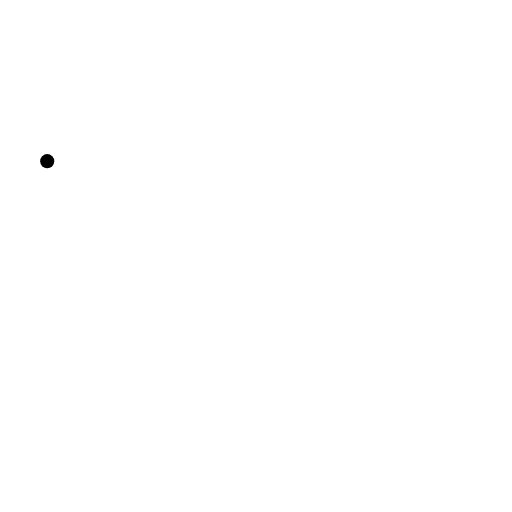
t = 0.00 s
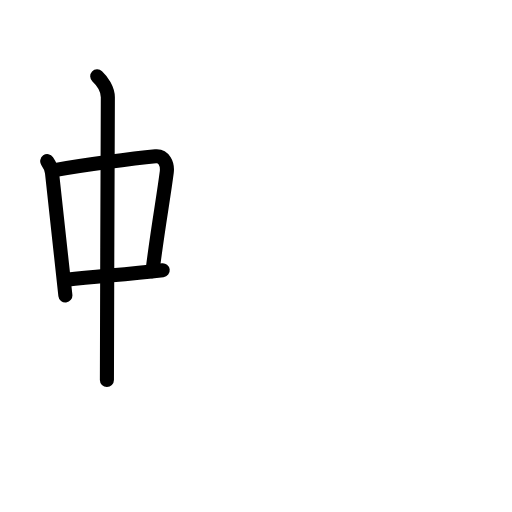
t = 3.88 s
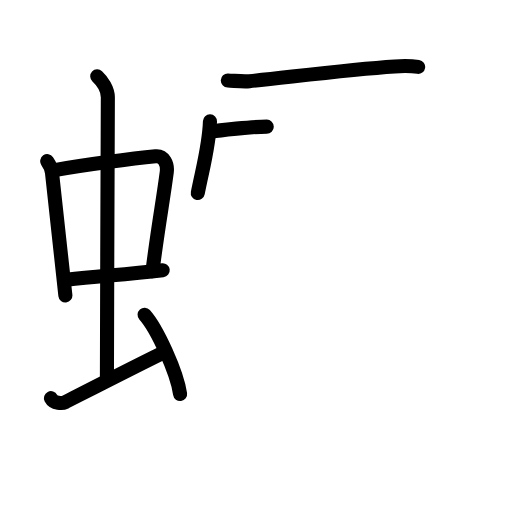
t = 8.13 s
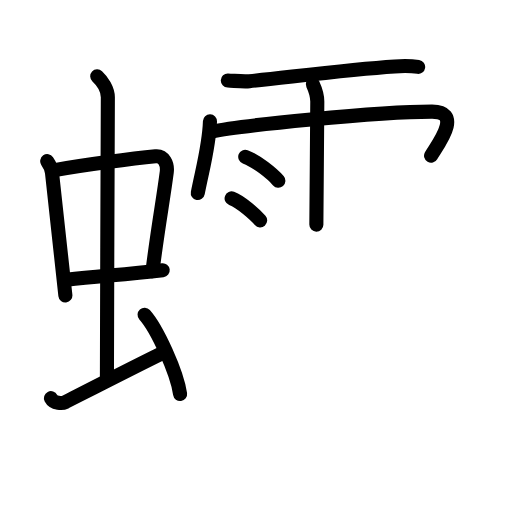
t = 11.75 s
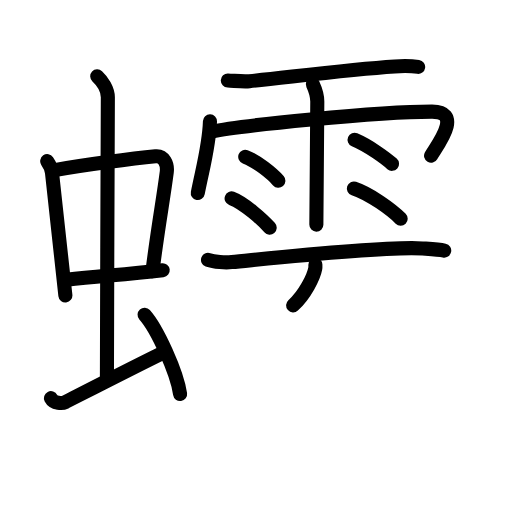
t = 15.88 s
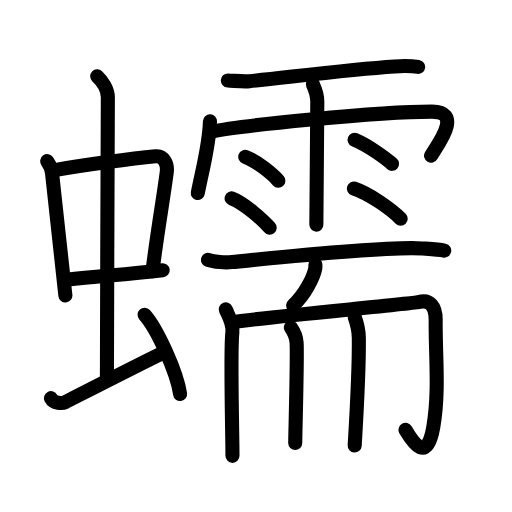
t = 20.00 s

The animated SVG that drew these frames (rendered in a browser with its animation timeline set to each time). Animation: 57 SMIL elements (animate=57); one cycle of 20.00 s.

<?xml version="1.0" encoding="UTF-8"?>
<!--
AniKanjiVG is licensed by CC-BY-SA Paul C. Sommerhoff (https://bitbucket.org/sommerhoff/anikanjivg).
AniKanjiVG uses KanjiVG which is licensed by CC-BY-SA Ulrich Apel (http://kanjivg.tagaini.net).
See also http://creativecommons.org/licenses/by-sa/3.0/
-->
<svg xmlns:kvg='http://kanjivg.tagaini.net' xmlns='http://www.w3.org/2000/svg' width='109' height='109' viewBox='0 0 109 109' style='fill:none;stroke:#000000;stroke-width:3;stroke-linecap:round;stroke-linejoin:round;' id="kvg:kanji_08815"><g id="kvg:08815" kvg:element="蠕"><g id="kvg:08815-g1" kvg:element="虫" kvg:position="left" kvg:radical="general"><g id="kvg:08815-g2" kvg:element="中"><g id="kvg:08815-g3" kvg:element="口"><path id="kvg:08815-s1" kvg:type="㇑" d="M10.05,34.31c0.42,0.61,0.93,1.66,1.02,2.46c0.79,6.9,1.7,15.83,2.85,26.13"><animate attributeName="d" begin="0.0s" dur="0.5s" from="M10.05,34.31C10.05,34.31,10.05,34.31,10.05,34.31" to="M10.05,34.31c0.42,0.61,0.93,1.66,1.02,2.46" />
<animate attributeName="d" begin="0.5s" dur="0.5s" from="M10.05,34.31c0.42,0.61,0.93,1.66,1.02,2.46c0,0,0,0,0,0,0" to="M10.05,34.31c0.42,0.61,0.93,1.66,1.02,2.46c0.79,6.9,1.7,15.83,2.85,26.13" />
</path>
<path id="kvg:08815-s2" kvg:type="㇕b" d="M11.33,36.28c6.32-1.16,17.21-2.57,21.78-3.01c1.78-0.17,2.61,1.64,2.39,3.38c-0.76,5.93-1.8,11.22-3.04,21.08"><animate attributeName="d" begin="1.0s" dur="0.3333333333333333s" from="M11.33,36.28C11.33,36.28,11.33,36.28,11.33,36.28" to="M11.33,36.28c6.32-1.16,17.21-2.57,21.78-3.01" />
<animate attributeName="d" begin="1.3333333333333333s" dur="0.3333333333333333s" from="M11.33,36.28c6.32-1.16,17.21-2.57,21.78-3.01c0,0,0,0,0,0,0" to="M11.33,36.28c6.32-1.16,17.21-2.57,21.78-3.01c1.78-0.17,2.61,1.64,2.39,3.38" />
<animate attributeName="d" begin="1.6666666666666665s" dur="0.3333333333333333s" from="M11.33,36.28c6.32-1.16,17.21-2.57,21.78-3.01c1.78-0.17,2.61,1.64,2.39,3.38c0,0,0,0,0,0,0" to="M11.33,36.28c6.32-1.16,17.21-2.57,21.78-3.01c1.78-0.17,2.61,1.64,2.39,3.38c-0.76,5.93-1.8,11.22-3.04,21.08" />
<animate attributeName="d" begin="0s" dur="1.0s" from="M-100,-100" to="M-100,-100" />
</path>
<path id="kvg:08815-s3" kvg:type="㇐b" d="M14.15,59.56c7.1-0.81,12.1-1.06,20.49-2.04"><animate attributeName="d" begin="2.0s" dur="1.0s" from="M14.15,59.56C14.15,59.56,14.15,59.56,14.15,59.56" to="M14.15,59.56c7.1-0.81,12.1-1.06,20.49-2.04" />
<animate attributeName="d" begin="0s" dur="2.0s" from="M-100,-100" to="M-100,-100" />
</path>
</g>
<g id="kvg:08815-g4" kvg:element="丨"><path id="kvg:08815-s4" kvg:type="㇑a" d="M20.7,16.25c1.08,1,2.26,2.75,2.26,4.47c0,4.78-0.2,46.78-0.2,60.16"><animate attributeName="d" begin="3.0s" dur="0.5s" from="M20.7,16.25C20.7,16.25,20.7,16.25,20.7,16.25" to="M20.7,16.25c1.08,1,2.26,2.75,2.26,4.47" />
<animate attributeName="d" begin="3.5s" dur="0.5s" from="M20.7,16.25c1.08,1,2.26,2.75,2.26,4.47c0,0,0,0,0,0,0" to="M20.7,16.25c1.08,1,2.26,2.75,2.26,4.47c0,4.78-0.2,46.78-0.2,60.16" />
<animate attributeName="d" begin="0s" dur="3.0s" from="M-100,-100" to="M-100,-100" />
</path>
</g>
</g>
<path id="kvg:08815-s5" kvg:type="㇀" d="M10.85,84.77c0.6,1.16,2.46,1.11,3.06,0.82c0.6-0.29,14.84-7.59,20.76-10.47"><animate attributeName="d" begin="4.0s" dur="0.5s" from="M10.85,84.77C10.85,84.77,10.85,84.77,10.85,84.77" to="M10.85,84.77c0.6,1.16,2.46,1.11,3.06,0.82" />
<animate attributeName="d" begin="4.5s" dur="0.5s" from="M10.85,84.77c0.6,1.16,2.46,1.11,3.06,0.82c0,0,0,0,0,0,0" to="M10.85,84.77c0.6,1.16,2.46,1.11,3.06,0.82c0.6-0.29,14.84-7.59,20.76-10.47" />
<animate attributeName="d" begin="0s" dur="4.0s" from="M-100,-100" to="M-100,-100" />
</path>
<path id="kvg:08815-s6" kvg:type="㇔" d="M30.78,67c2.67,2.98,6.89,12.26,7.56,16.89"><animate attributeName="d" begin="5.0s" dur="1.0s" from="M30.78,67C30.78,67,30.78,67,30.78,67" to="M30.78,67c2.67,2.98,6.89,12.26,7.56,16.89" />
<animate attributeName="d" begin="0s" dur="5.0s" from="M-100,-100" to="M-100,-100" />
</path>
</g>
<g id="kvg:08815-g5" kvg:element="需" kvg:position="right"><g id="kvg:08815-g6" kvg:element="雨" kvg:variant="true" kvg:position="top"><path id="kvg:08815-s7" kvg:type="㇐" d="M48.5,17.14c1.33,0.05,3.29,0.29,4.58,0.15c9.92-1.04,21.42-2.54,30.95-3.15c1.81-0.12,3.32-0.14,4.99,0.1"><animate attributeName="d" begin="6.0s" dur="0.3333333333333333s" from="M48.5,17.14C48.5,17.14,48.5,17.14,48.5,17.14" to="M48.5,17.14c1.33,0.05,3.29,0.29,4.58,0.15" />
<animate attributeName="d" begin="6.333333333333333s" dur="0.3333333333333333s" from="M48.5,17.14c1.33,0.05,3.29,0.29,4.58,0.15c0,0,0,0,0,0,0" to="M48.5,17.14c1.33,0.05,3.29,0.29,4.58,0.15c9.92-1.04,21.42-2.54,30.95-3.15" />
<animate attributeName="d" begin="6.666666666666667s" dur="0.3333333333333333s" from="M48.5,17.14c1.33,0.05,3.29,0.29,4.58,0.15c9.92-1.04,21.42-2.54,30.95-3.15c0,0,0,0,0,0,0" to="M48.5,17.14c1.33,0.05,3.29,0.29,4.58,0.15c9.92-1.04,21.42-2.54,30.95-3.15c1.81-0.12,3.32-0.14,4.99,0.1" />
<animate attributeName="d" begin="0s" dur="6.0s" from="M-100,-100" to="M-100,-100" />
</path>
<path id="kvg:08815-s8" kvg:type="㇔/㇑" d="M44.7,25.83c-0.16,5.22-1.56,9.99-2.59,15.26"><animate attributeName="d" begin="7.0s" dur="1.0s" from="M44.7,25.83C44.7,25.83,44.7,25.83,44.7,25.83" to="M44.7,25.83c-0.16,5.22-1.56,9.99-2.59,15.26" />
<animate attributeName="d" begin="0s" dur="7.0s" from="M-100,-100" to="M-100,-100" />
</path>
<path id="kvg:08815-s9" kvg:type="㇖b/㇆" d="M45.06,28.03c5.54-1.21,35.16-4.27,46.92-4.27c6.82,0,0.87,7.49-0.21,9.39"><animate attributeName="d" begin="8.0s" dur="0.5s" from="M45.06,28.03C45.06,28.03,45.06,28.03,45.06,28.03" to="M45.06,28.03c5.54-1.21,35.16-4.27,46.92-4.27" />
<animate attributeName="d" begin="8.5s" dur="0.5s" from="M45.06,28.03c5.54-1.21,35.16-4.27,46.92-4.27c0,0,0,0,0,0,0" to="M45.06,28.03c5.54-1.21,35.16-4.27,46.92-4.27c6.82,0,0.87,7.49-0.21,9.39" />
<animate attributeName="d" begin="0s" dur="8.0s" from="M-100,-100" to="M-100,-100" />
</path>
<path id="kvg:08815-s10" kvg:type="㇑" d="M66.6,17.93c0.65,1.4,0.94,2.32,0.95,3.69c0.01,0.49-0.2,24.85-0.2,26.2"><animate attributeName="d" begin="9.0s" dur="0.5s" from="M66.6,17.93C66.6,17.93,66.6,17.93,66.6,17.93" to="M66.6,17.93c0.65,1.4,0.94,2.32,0.95,3.69" />
<animate attributeName="d" begin="9.5s" dur="0.5s" from="M66.6,17.93c0.65,1.4,0.94,2.32,0.95,3.69c0,0,0,0,0,0,0" to="M66.6,17.93c0.65,1.4,0.94,2.32,0.95,3.69c0.01,0.49-0.2,24.85-0.2,26.2" />
<animate attributeName="d" begin="0s" dur="9.0s" from="M-100,-100" to="M-100,-100" />
</path>
<path id="kvg:08815-s11" kvg:type="㇔" d="M52.21,33.38c2.42,0.9,5.73,3.6,7.05,5.09"><animate attributeName="d" begin="10.0s" dur="1.0s" from="M52.21,33.38C52.21,33.38,52.21,33.38,52.21,33.38" to="M52.21,33.38c2.42,0.9,5.73,3.6,7.05,5.09" />
<animate attributeName="d" begin="0s" dur="10.0s" from="M-100,-100" to="M-100,-100" />
</path>
<path id="kvg:08815-s12" kvg:type="㇔" d="M49.31,42.23c2.62,0.98,6.67,4.6,8.1,6.24"><animate attributeName="d" begin="11.0s" dur="1.0s" from="M49.31,42.23C49.31,42.23,49.31,42.23,49.31,42.23" to="M49.31,42.23c2.62,0.98,6.67,4.6,8.1,6.24" />
<animate attributeName="d" begin="0s" dur="11.0s" from="M-100,-100" to="M-100,-100" />
</path>
<path id="kvg:08815-s13" kvg:type="㇔" d="M75.49,29.76c3.15,1.34,6.71,4.01,7.97,5.12"><animate attributeName="d" begin="12.0s" dur="1.0s" from="M75.49,29.76C75.49,29.76,75.49,29.76,75.49,29.76" to="M75.49,29.76c3.15,1.34,6.71,4.01,7.97,5.12" />
<animate attributeName="d" begin="0s" dur="12.0s" from="M-100,-100" to="M-100,-100" />
</path>
<path id="kvg:08815-s14" kvg:type="㇔" d="M75.34,40.13c3.42,1.13,8.09,4.54,9.96,6.43"><animate attributeName="d" begin="13.0s" dur="1.0s" from="M75.34,40.13C75.34,40.13,75.34,40.13,75.34,40.13" to="M75.34,40.13c3.42,1.13,8.09,4.54,9.96,6.43" />
<animate attributeName="d" begin="0s" dur="13.0s" from="M-100,-100" to="M-100,-100" />
</path>
</g>
<g id="kvg:08815-g7" kvg:element="而" kvg:position="bottom"><g id="kvg:08815-g8" kvg:position="top"><path id="kvg:08815-s15" kvg:type="㇐" d="M44.28,55.33c1.32,0.47,3.73,0.6,5.05,0.47c8.39-0.81,32.5-3.45,40.63-2.91c2.19,0.15,3.51,0.22,4.61,0.46"><animate attributeName="d" begin="14.0s" dur="0.3333333333333333s" from="M44.28,55.33C44.28,55.33,44.28,55.33,44.28,55.33" to="M44.28,55.33c1.32,0.47,3.73,0.6,5.05,0.47" />
<animate attributeName="d" begin="14.333333333333334s" dur="0.3333333333333333s" from="M44.28,55.33c1.32,0.47,3.73,0.6,5.05,0.47c0,0,0,0,0,0,0" to="M44.28,55.33c1.32,0.47,3.73,0.6,5.05,0.47c8.39-0.81,32.5-3.45,40.63-2.91" />
<animate attributeName="d" begin="14.666666666666666s" dur="0.3333333333333333s" from="M44.28,55.33c1.32,0.47,3.73,0.6,5.05,0.47c8.39-0.81,32.5-3.45,40.63-2.91c0,0,0,0,0,0,0" to="M44.28,55.33c1.32,0.47,3.73,0.6,5.05,0.47c8.39-0.81,32.5-3.45,40.63-2.91c2.19,0.15,3.51,0.22,4.61,0.46" />
<animate attributeName="d" begin="0s" dur="14.0s" from="M-100,-100" to="M-100,-100" />
</path>
<path id="kvg:08815-s16" kvg:type="㇒" d="M67.14,56.36c0.01,0.2,0.03,0.53-0.03,0.82c-0.32,1.73-2.17,5.51-4.71,7.83"><animate attributeName="d" begin="15.0s" dur="0.5s" from="M67.14,56.36C67.14,56.36,67.14,56.36,67.14,56.36" to="M67.14,56.36c0.01,0.2,0.03,0.53-0.03,0.82" />
<animate attributeName="d" begin="15.5s" dur="0.5s" from="M67.14,56.36c0.01,0.2,0.03,0.53-0.03,0.82c0,0,0,0,0,0,0" to="M67.14,56.36c0.01,0.2,0.03,0.53-0.03,0.82c-0.32,1.73-2.17,5.51-4.71,7.83" />
<animate attributeName="d" begin="0s" dur="15.0s" from="M-100,-100" to="M-100,-100" />
</path>
</g>
<g id="kvg:08815-g9" kvg:position="bottom"><g id="kvg:08815-g10" kvg:element="冂"><path id="kvg:08815-s17" kvg:type="㇑" d="M48.06,65.86c0.43,1.12,1.65,2.92,1.41,4.92C49,74.75,49.49,92,49.49,97.05"><animate attributeName="d" begin="16.0s" dur="0.5s" from="M48.06,65.86C48.06,65.86,48.06,65.86,48.06,65.86" to="M48.06,65.86c0.43,1.12,1.65,2.92,1.41,4.92" />
<animate attributeName="d" begin="16.5s" dur="0.5s" from="M48.06,65.86c0.43,1.12,1.65,2.92,1.41,4.92c0,0,0,0,0,0,0" to="M48.06,65.86c0.43,1.12,1.65,2.92,1.41,4.92C49,74.75,49.49,92,49.49,97.05" />
<animate attributeName="d" begin="0s" dur="16.0s" from="M-100,-100" to="M-100,-100" />
</path>
<path id="kvg:08815-s18" kvg:type="㇆a" d="M49.52,68.58c5.45-0.9,38.57-3.95,39.64-4.27c2.3-0.67,3.63,0.86,3.59,3.85c-0.08,7.28,0.82,15.03-0.5,22.71c-1.34,7.78-4.2,3.56-5.92,0.65"><animate attributeName="d" begin="17.0s" dur="0.25s" from="M49.52,68.58C49.52,68.58,49.52,68.58,49.52,68.58" to="M49.52,68.58c5.45-0.9,38.57-3.95,39.64-4.27" />
<animate attributeName="d" begin="17.25s" dur="0.25s" from="M49.52,68.58c5.45-0.9,38.57-3.95,39.64-4.27c0,0,0,0,0,0,0" to="M49.52,68.58c5.45-0.9,38.57-3.95,39.64-4.27c2.3-0.67,3.63,0.86,3.59,3.85" />
<animate attributeName="d" begin="17.5s" dur="0.25s" from="M49.52,68.58c5.45-0.9,38.57-3.95,39.64-4.27c2.3-0.67,3.63,0.86,3.59,3.85c0,0,0,0,0,0,0" to="M49.52,68.58c5.45-0.9,38.57-3.95,39.64-4.27c2.3-0.67,3.63,0.86,3.59,3.85c-0.08,7.28,0.82,15.03-0.5,22.71" />
<animate attributeName="d" begin="17.75s" dur="0.25s" from="M49.52,68.58c5.45-0.9,38.57-3.95,39.64-4.27c2.3-0.67,3.63,0.86,3.59,3.85c-0.08,7.28,0.82,15.03-0.5,22.71c0,0,0,0,0,0,0" to="M49.52,68.58c5.45-0.9,38.57-3.95,39.64-4.27c2.3-0.67,3.63,0.86,3.59,3.85c-0.08,7.28,0.82,15.03-0.5,22.71c-1.34,7.78-4.2,3.56-5.92,0.65" />
<animate attributeName="d" begin="0s" dur="17.0s" from="M-100,-100" to="M-100,-100" />
</path>
</g>
<path id="kvg:08815-s19" kvg:type="㇑" d="M61.91,69.7c0.52,0.74,1.18,2.18,1.24,3.28c0.17,3.65-0.3,19.68-0.3,21.32"><animate attributeName="d" begin="18.0s" dur="0.5s" from="M61.91,69.7C61.91,69.7,61.91,69.7,61.91,69.7" to="M61.91,69.7c0.52,0.74,1.18,2.18,1.24,3.28" />
<animate attributeName="d" begin="18.5s" dur="0.5s" from="M61.91,69.7c0.52,0.74,1.18,2.18,1.24,3.28c0,0,0,0,0,0,0" to="M61.91,69.7c0.52,0.74,1.18,2.18,1.24,3.28c0.17,3.65-0.3,19.68-0.3,21.32" />
<animate attributeName="d" begin="0s" dur="18.0s" from="M-100,-100" to="M-100,-100" />
</path>
<path id="kvg:08815-s20" kvg:type="㇑" d="M75.49,67.43c0.62,1.69,0.88,2.81,0.9,4.46c0.08,6.39-0.53,17.16-0.88,22.96"><animate attributeName="d" begin="19.0s" dur="0.5s" from="M75.49,67.43C75.49,67.43,75.49,67.43,75.49,67.43" to="M75.49,67.43c0.62,1.69,0.88,2.81,0.9,4.46" />
<animate attributeName="d" begin="19.5s" dur="0.5s" from="M75.49,67.43c0.62,1.69,0.88,2.81,0.9,4.46c0,0,0,0,0,0,0" to="M75.49,67.43c0.62,1.69,0.88,2.81,0.9,4.46c0.08,6.39-0.53,17.16-0.88,22.96" />
<animate attributeName="d" begin="0s" dur="19.0s" from="M-100,-100" to="M-100,-100" />
</path>
</g>
</g>
</g>
</g>
</svg>
